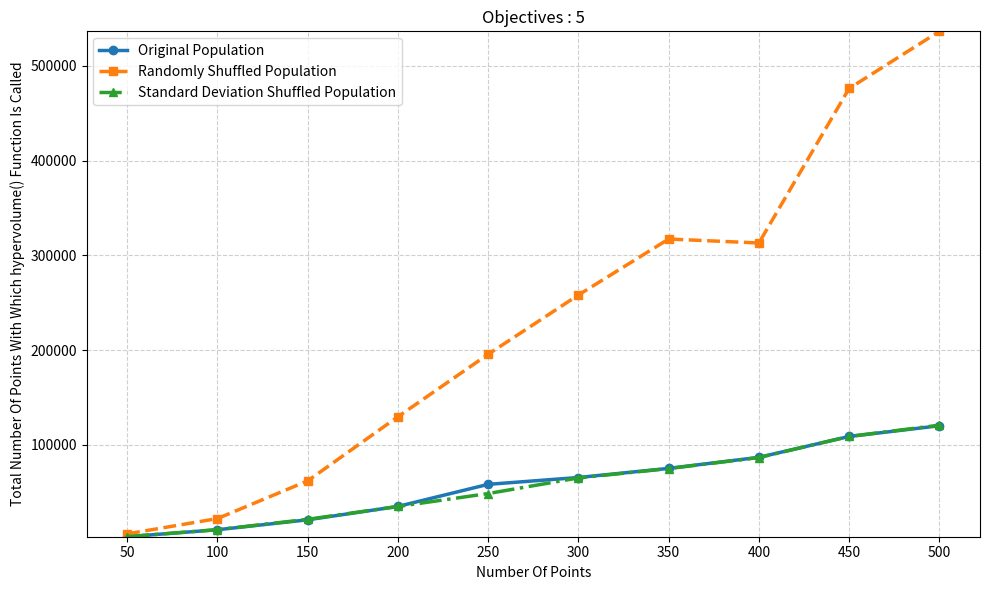

Source code (Python):
import matplotlib.pyplot as plt

X = [50, 100, 150, 200, 250, 300, 350, 400, 450, 500]

Y1 = [2977, 10322, 20818, 34929, 58254, 65478, 75113, 86766, 108780, 120125]
Y2 = [5960, 22118, 61911, 129612, 195588, 258156, 317253, 313086, 476259, 536519]
Y3 = [2989, 10407, 21304, 34898, 48529, 65044, 74907, 86550, 108857, 120709]

plt.figure(figsize=(10, 6))

# Plot with distinct styles
plt.plot(X, Y1, marker='o', linewidth=2.5, label='Original Population')
plt.plot(X, Y2, marker='s', linestyle='--', linewidth=2.5, label='Randomly Shuffled Population')
plt.plot(X, Y3, marker='^', linestyle='-.', linewidth=2.5, label='Standard Deviation Shuffled Population')

# Force all X points to be visible
plt.xticks(X)

# Improve Y scaling (tight margins)
y_min = min(min(Y1), min(Y2), min(Y3))
y_max = max(max(Y1), max(Y2), max(Y3))
plt.ylim(y_min - 20, y_max + 20)

# Labels and title
plt.xlabel('Number Of Points')
plt.ylabel('Total Number Of Points With Which hypervolume() Function Is Called')
plt.title('Objectives : 5')

# Grid for clarity
plt.grid(True, linestyle='--', alpha=0.6)

# Legend
plt.legend()

plt.tight_layout()
plt.show()
